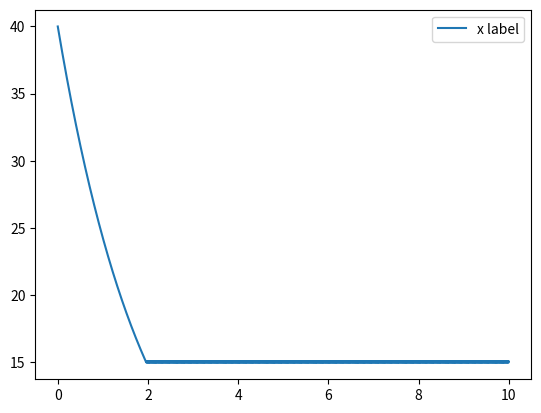

Reproduce this figure in Python.
import numpy as np
import matplotlib.pyplot as plt

T = 10
h = 0.001
a = 0.5
hist = 5
x0 = 40
X = 20 #treshold


steps = (int)(T / h)

x = np.zeros((steps))
v = np.zeros((steps))
t = np.zeros((steps))
x[0] = x0
v[0] = 0
t[0] = 0



for i in range(1, steps):
    x[i] = x[i-1] - h*(a*x[i-1] - v[i-1])
    if x[i] > X + hist and v[i-1] != 0:
        v[i] = 0
        print(x[i], end='1st if ->')
        print(i)

    if x[i] < X - hist and v[i-1] == 0:
        v[i] = x0*2#x0*h
        print(x[i],end=' 2nd if ->')
        print(i, end=' v[i]')
        print(v[i-1])
        print(v[i])

    t[i] = t[i-1] + h


# print(t)
# print(v)

plt.plot(t, x, label='x label')
#plt.plot(t, v, label='v label')
plt.legend()
plt.show()
